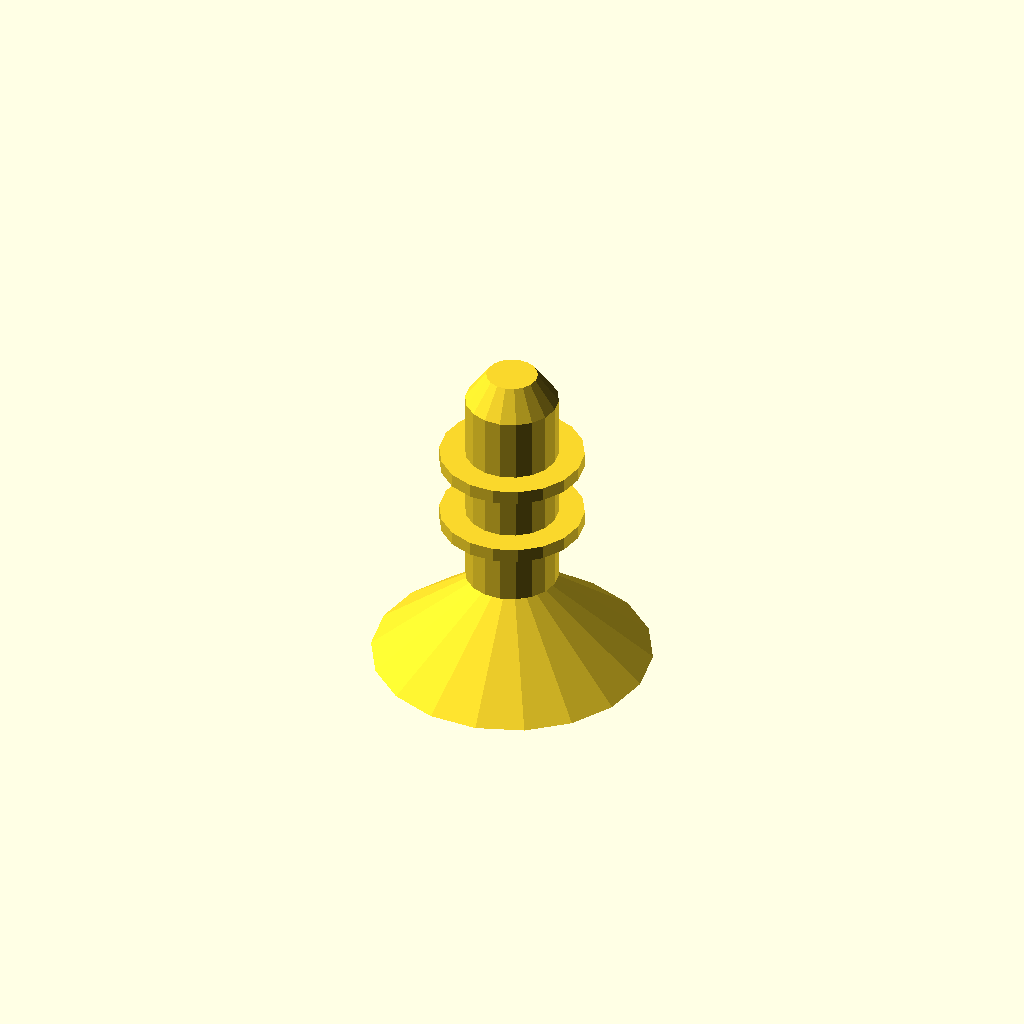
Cell 1: the model at its default parameters.
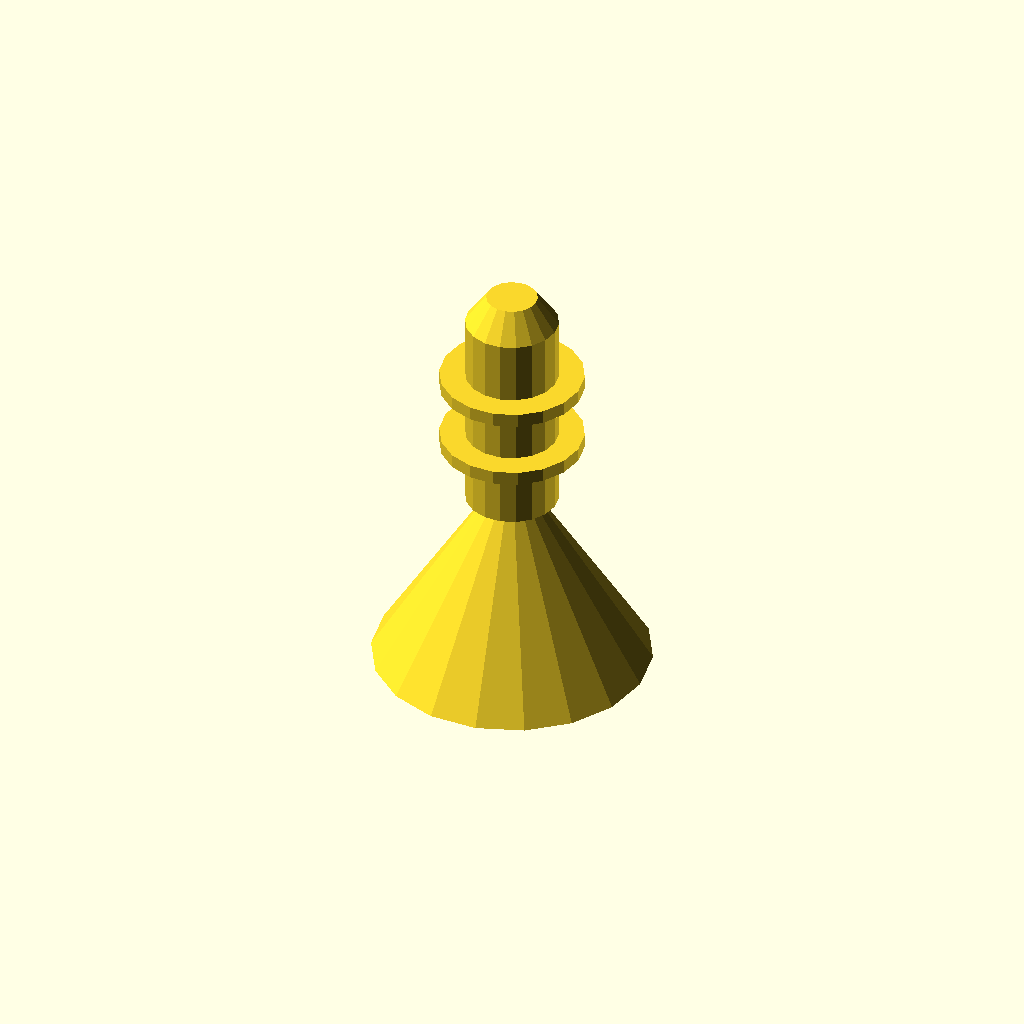
Cell 2 — head_h set to 16, the other parameters unchanged.
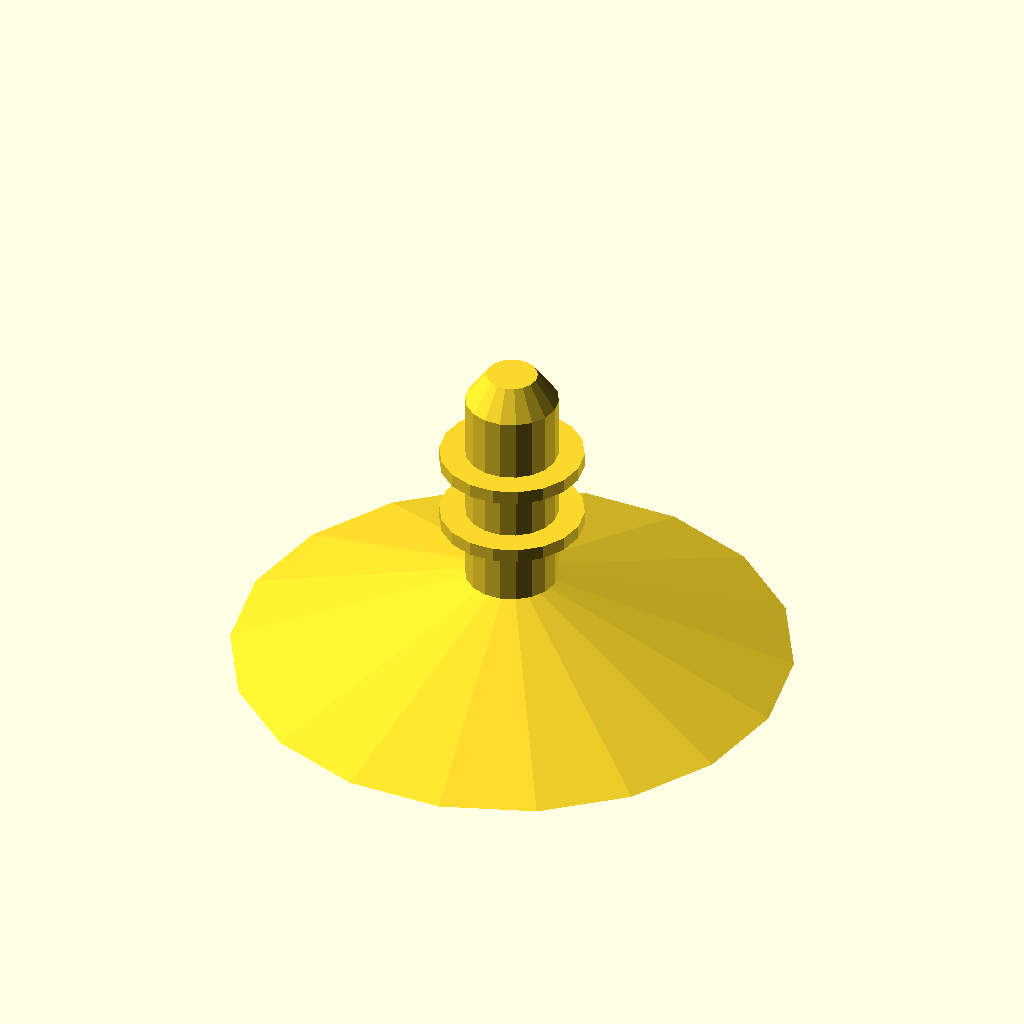
Cell 3: the same model with head_r_base = 24.
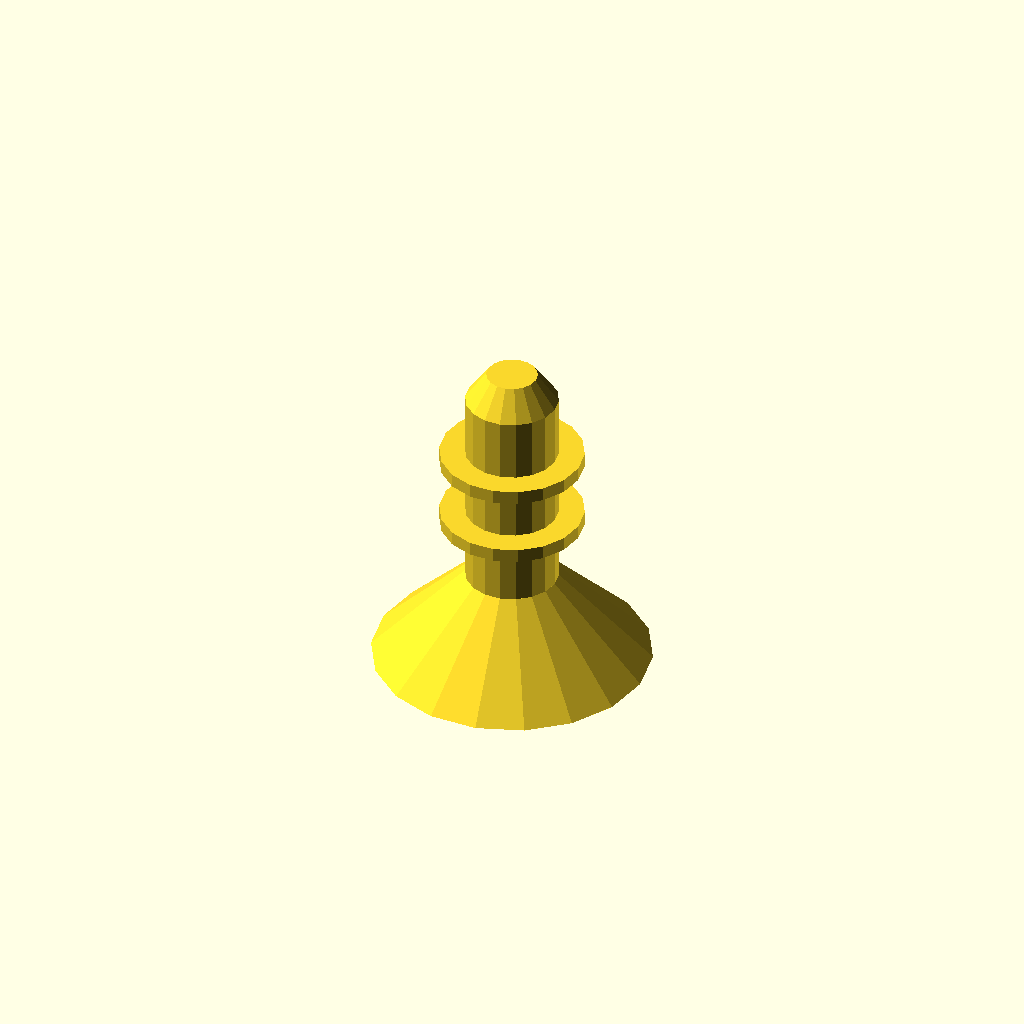
Cell 4: the same model with head_r_top = 4.
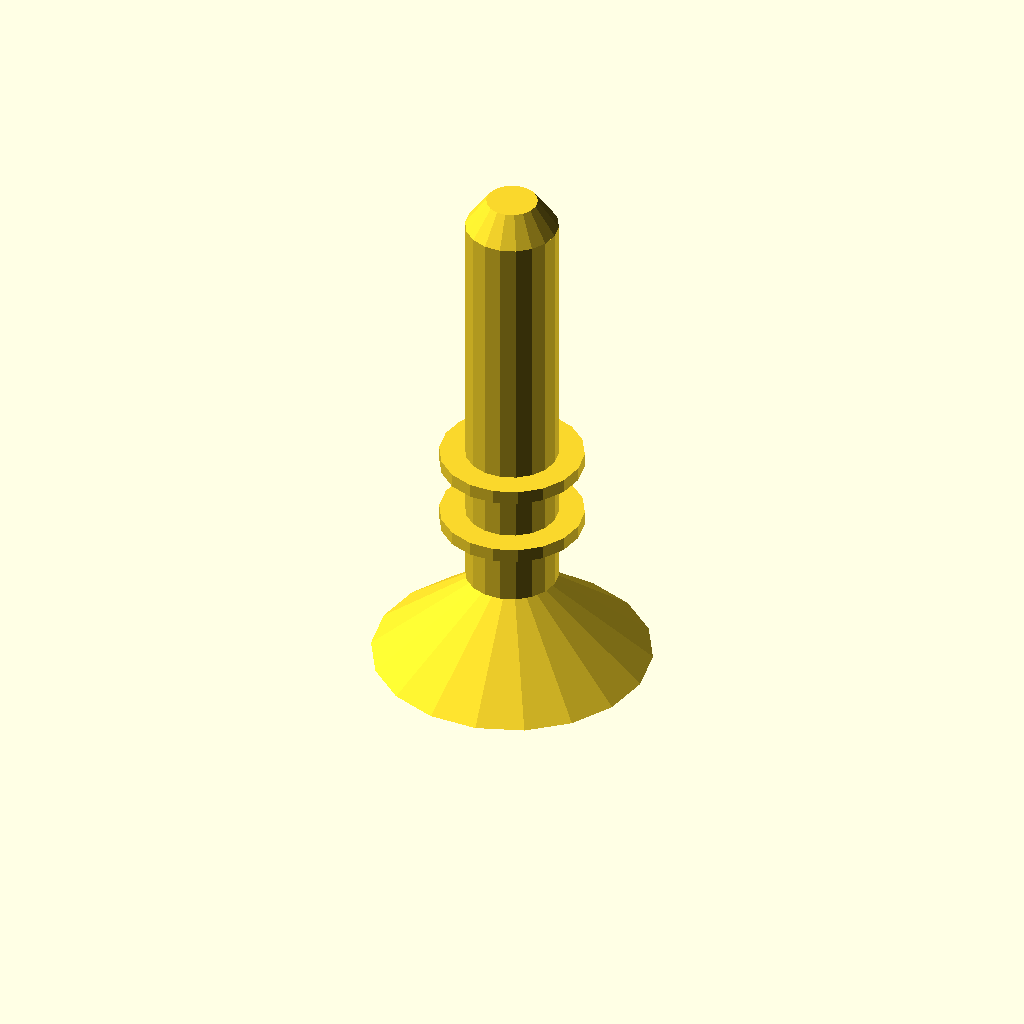
Cell 5: the same model with shank_h = 36.
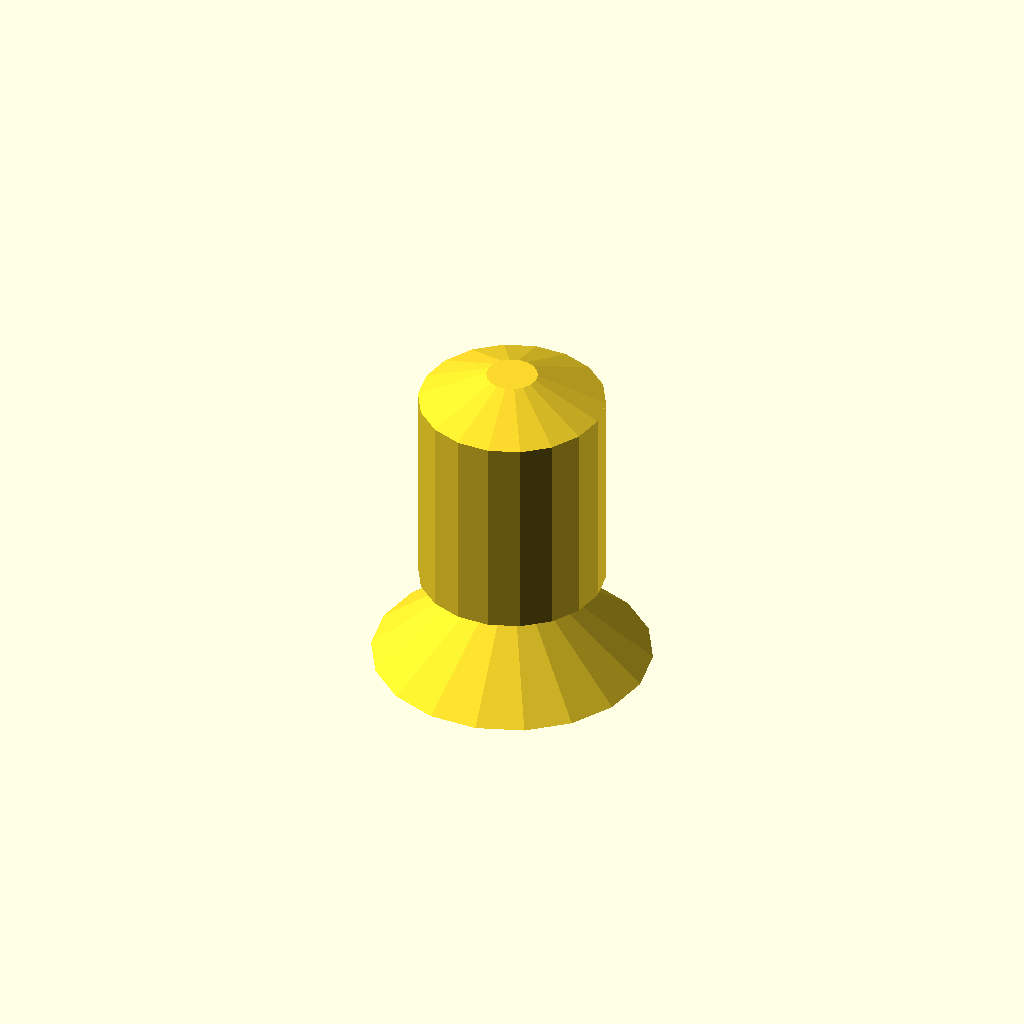
Cell 6: shank_r = 8 (everything else at default).
One fixed orthographic camera (rotation 55°, 0°, 25°; colour scheme Cornfield) for every cell.
The OpenSCAD source (results/abc/gpt52/scad/0068093_partstudio_00_model_ste_00_512.scad):
$fn=18;

head_h = 8;
head_r_base = 12;
head_r_top = 2;

shank_h = 18;
shank_r = 4;

rib_th = 1.2;
rib_r = 6.2;
rib_z1 = 6;
rib_z2 = 12;

tip_h = 2.5;
tip_r = 2.2;

module frustum(h, r1, r2) {
    cylinder(h=h, r1=r1, r2=r2, center=false);
}

module rib(zpos) {
    translate([0,0,zpos - rib_th/2])
        cylinder(h=rib_th, r=rib_r, center=false);
}

module shank() {
    union() {
        cylinder(h=shank_h, r=shank_r, center=false);
        rib(rib_z1);
        rib(rib_z2);
        translate([0,0,shank_h])
            frustum(tip_h, shank_r, tip_r);
    }
}

module head() {
    union() {
        frustum(head_h, head_r_base, head_r_top);
        translate([0,0,head_h])
            sphere(r=head_r_top);
    }
}

union() {
    translate([0,0,0]) head();
    translate([0,0,head_h]) shank();
}
Customizer parameters (derived from the source; name, type, default, range or options):
head_h: number, default 8
head_r_base: number, default 12
head_r_top: number, default 2
shank_h: number, default 18
shank_r: number, default 4
rib_th: number, default 1.2
rib_r: number, default 6.2
rib_z1: number, default 6
rib_z2: number, default 12
tip_h: number, default 2.5
tip_r: number, default 2.2
